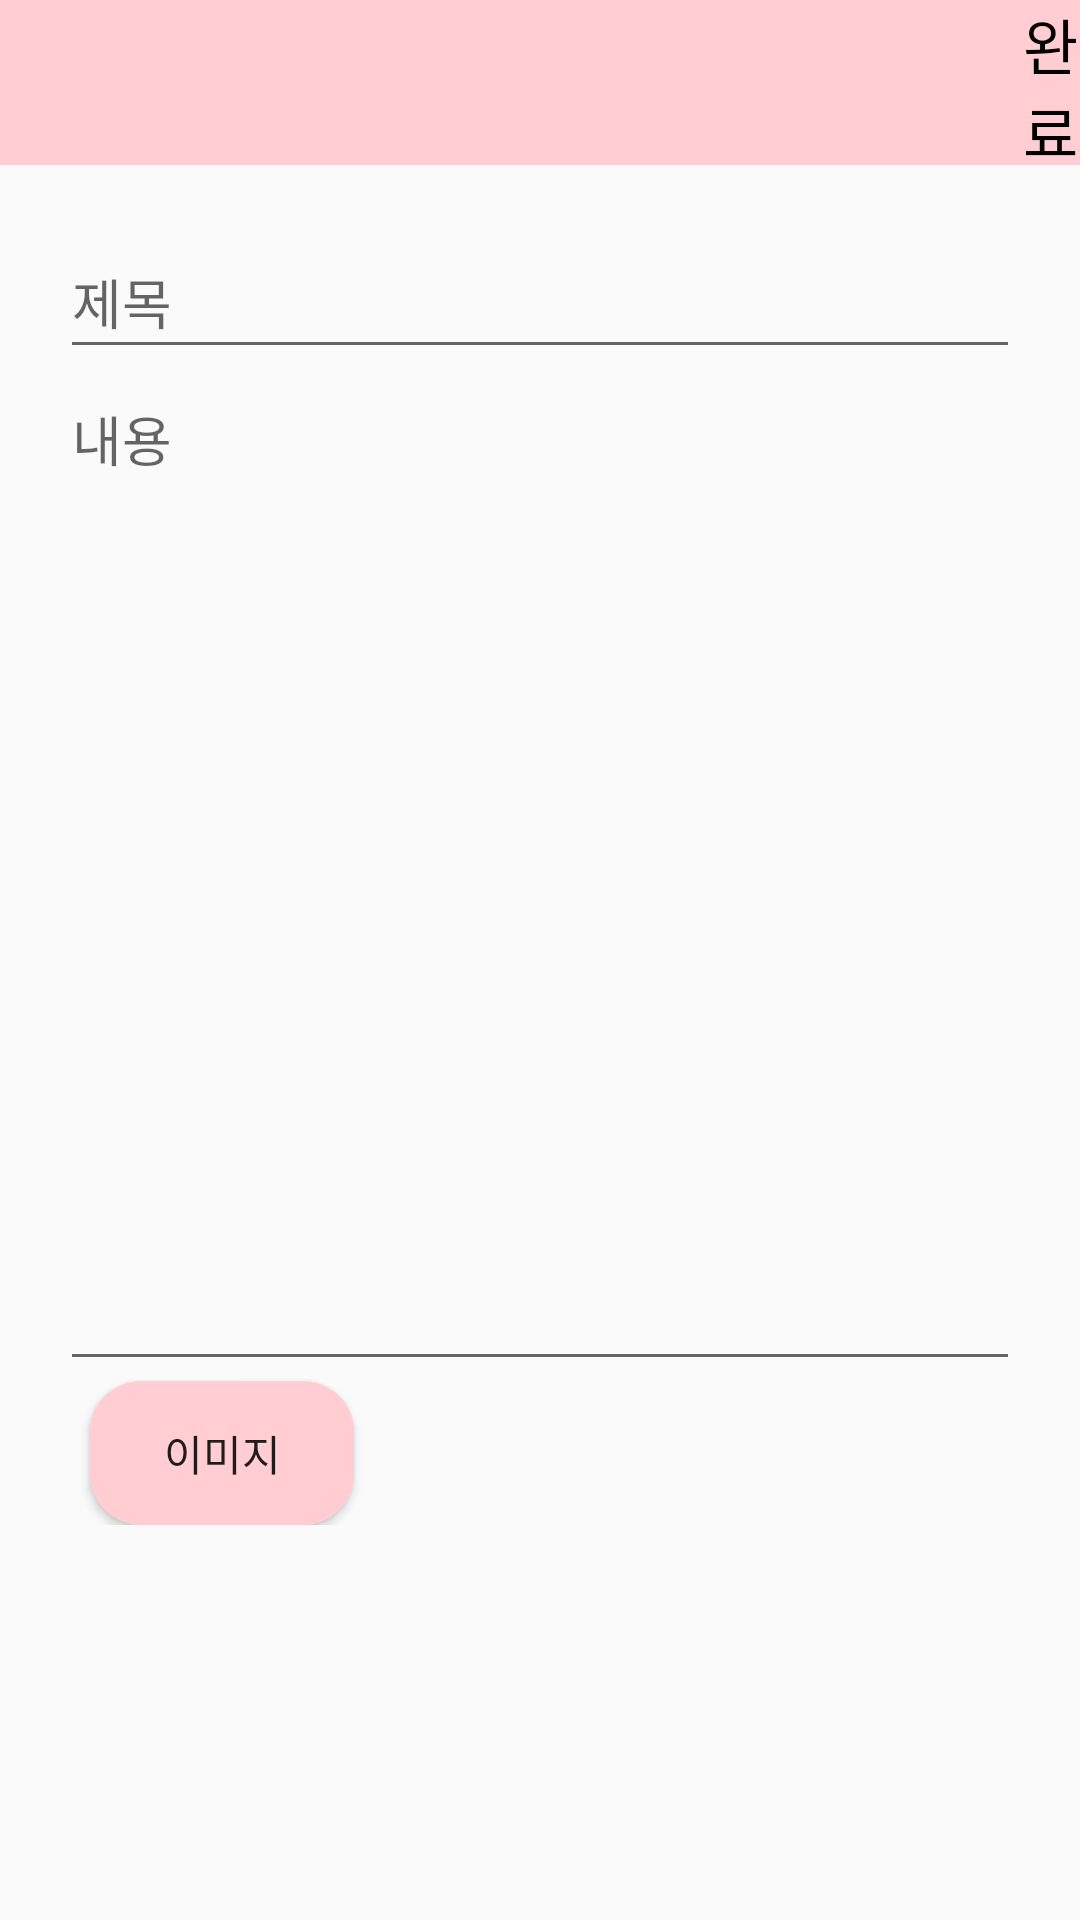

Reconstruct the res/layout file that produces this screen, plus the resources it refers to.
<!-- AndroidManifest.xml: application theme Theme.AppCompat.DayNight.NoActionBar -->
<!-- res/layout/activity_diarywrite.xml -->
<?xml version="1.0" encoding="utf-8"?>
<LinearLayout xmlns:android="http://schemas.android.com/apk/res/android"
    xmlns:app="http://schemas.android.com/apk/res-auto"
    android:layout_width="match_parent"
    android:layout_height="match_parent"
    android:orientation="vertical">

    <LinearLayout
        android:layout_width="match_parent"
        android:layout_height="55dp"
        android:background="@color/primaryPink"
        android:orientation="horizontal">

        <Button
            android:id="@+id/btnsave"
            android:layout_width="wrap_content"
            android:layout_height="wrap_content"
            android:layout_gravity="center"
            android:layout_marginLeft="340dp"
            android:background="#00ff0000"
            android:onClick="mClick"
            android:text="완료"
            android:textColor="@color/black"
            android:textSize="20dp" />
    </LinearLayout>

    <RelativeLayout
        android:layout_width="match_parent"
        android:layout_height="wrap_content"
        android:orientation="vertical"
        android:padding="10dp">

        <ScrollView
            android:layout_width="match_parent"
            android:layout_height="wrap_content">

            <LinearLayout
                android:layout_width="match_parent"
                android:layout_height="wrap_content"
                android:orientation="vertical"
                android:padding="10dp">

                <EditText
                    android:id="@+id/title"
                    android:layout_width="match_parent"
                    android:layout_height="wrap_content"
                    android:ems="10"
                    android:hint="제목"
                    android:inputType="textPersonName"
                    android:minHeight="48dp" />

                <LinearLayout
                    android:id="@+id/contentsLayout"
                    android:layout_width="match_parent"
                    android:layout_height="match_parent"
                    android:orientation="vertical">

                    <EditText
                        android:id="@+id/content"
                        android:layout_width="match_parent"
                        android:layout_height="wrap_content"
                        android:ems="10"
                        android:gravity="start|top"
                        android:hint="내용"
                        android:inputType="textMultiLine"
                        android:lines="15" />
                </LinearLayout>

                <Button
                    android:id="@+id/image"
                    android:layout_width="wrap_content"
                    android:layout_height="48dp"
                    android:layout_marginLeft="10dp"
                    android:background="@drawable/button_corner"
                    android:text="이미지" />

            </LinearLayout>

        </ScrollView>

        <RelativeLayout
            android:id="@+id/buttonsBackgroundLayout"
            android:layout_width="match_parent"
            android:layout_height="match_parent"
            android:visibility="gone"
            android:background="@color/gray">

            <androidx.cardview.widget.CardView
                android:id="@+id/buttonsCardView"
                android:layout_width="match_parent"
                android:layout_height="wrap_content"
                android:layout_alignParentBottom="true"
                android:layout_marginTop="35dp"
                android:elevation="10dp"
                android:visibility="visible"
                app:cardCornerRadius="15dp">

                <LinearLayout
                    android:layout_width="match_parent"
                    android:layout_height="match_parent"
                    android:orientation="vertical">

                    <Button
                        android:id="@+id/imageModify"
                        android:layout_width="match_parent"
                        android:layout_height="wrap_content"
                        android:layout_marginBottom="5dp"
                        android:background="@drawable/new_button"
                        android:text="이미지 수정"
                        android:textColor="@color/white"
                        android:textSize="20dp" />

                    <Button
                        android:id="@+id/delete"
                        android:layout_width="match_parent"
                        android:layout_height="wrap_content"
                        android:background="@drawable/new_button"
                        android:text="삭제"
                        android:textColor="@color/white"
                        android:textSize="20dp" />

                </LinearLayout>

            </androidx.cardview.widget.CardView>
        </RelativeLayout>

    </RelativeLayout>


</LinearLayout>
<!-- resources referenced by this layout -->
<resources>
  <color name="black">#FF000000</color>
  <color name="gray">#177C7C7C</color>
  <color name="primaryPink">#ffcdd2</color>
  <color name="white">#FFFFFFFF</color>
  <!-- drawable button_corner (drawable) -->
  <?xml version="1.0" encoding="utf-8"?>
  <shape xmlns:android="http://schemas.android.com/apk/res/android"
      android:padding="10dp"
      android:shape="rectangle" >
      <solid android:color="#ffcdd2" />
      <corners
          android:bottomLeftRadius="17dp"
          android:bottomRightRadius="17dp"
          android:topLeftRadius="17dp"
          android:topRightRadius="17dp" />
  </shape>
  <!-- drawable new_button (drawable) -->
  <?xml version="1.0" encoding="utf-8"?>
  <shape xmlns:android="http://schemas.android.com/apk/res/android"
      android:shape="rectangle">
      <solid android:color="@color/darkPink" />
      <corners android:radius="15dp"/>
      <stroke android:color="#e2e2e2" android:width="3dp"/>
  
  </shape>
  <color name="darkPink">#90AA3642</color>
</resources>
